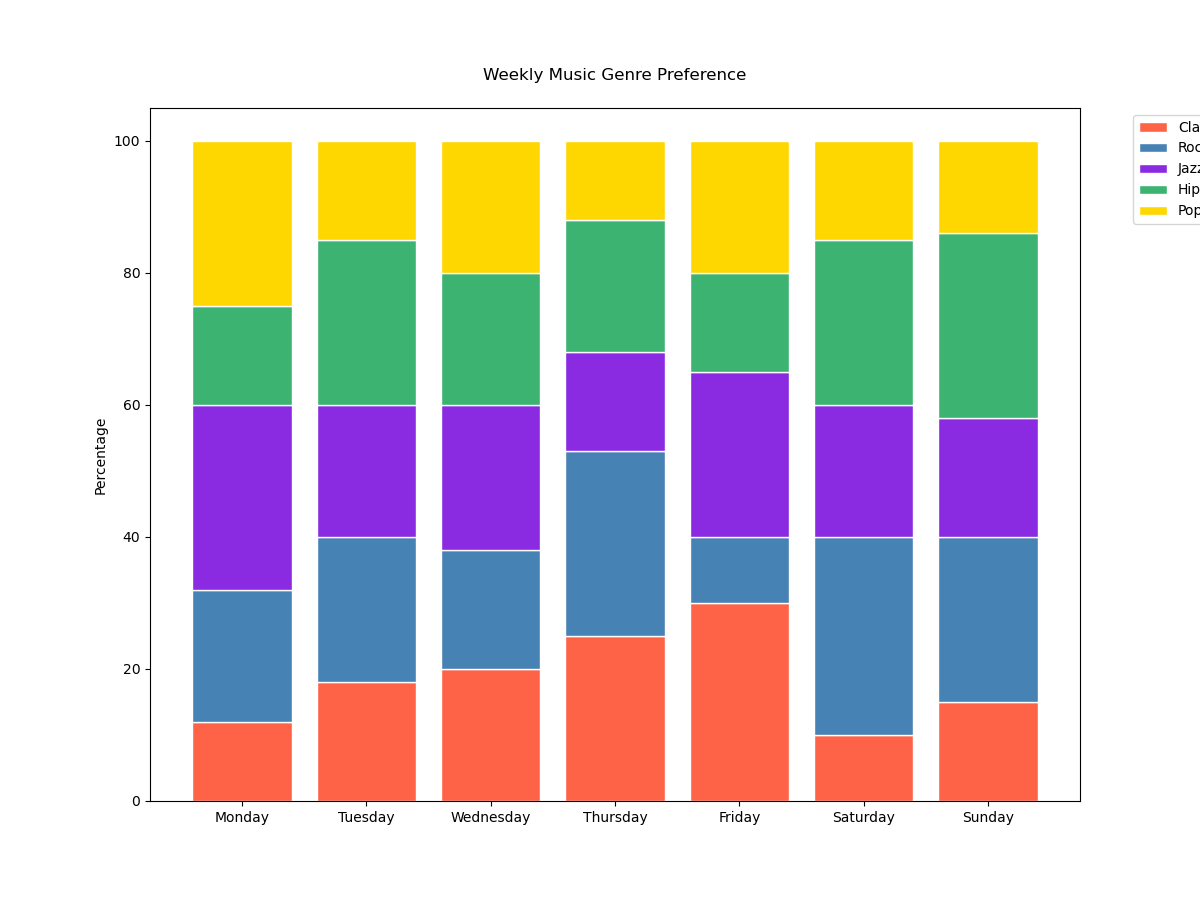

The data file committed next to this chart (first rows):
Day, Classical, Rock, Jazz, Hip_Hop, Pop
Monday, 12, 20, 28, 15, 25
Tuesday, 18, 22, 20, 25, 15
Wednesday, 20, 18, 22, 20, 20
Thursday, 25, 28, 15, 20, 12
Friday, 30, 10, 25, 15, 20
Saturday, 10, 30, 20, 25, 15
Sunday, 15, 25, 18, 28, 14
